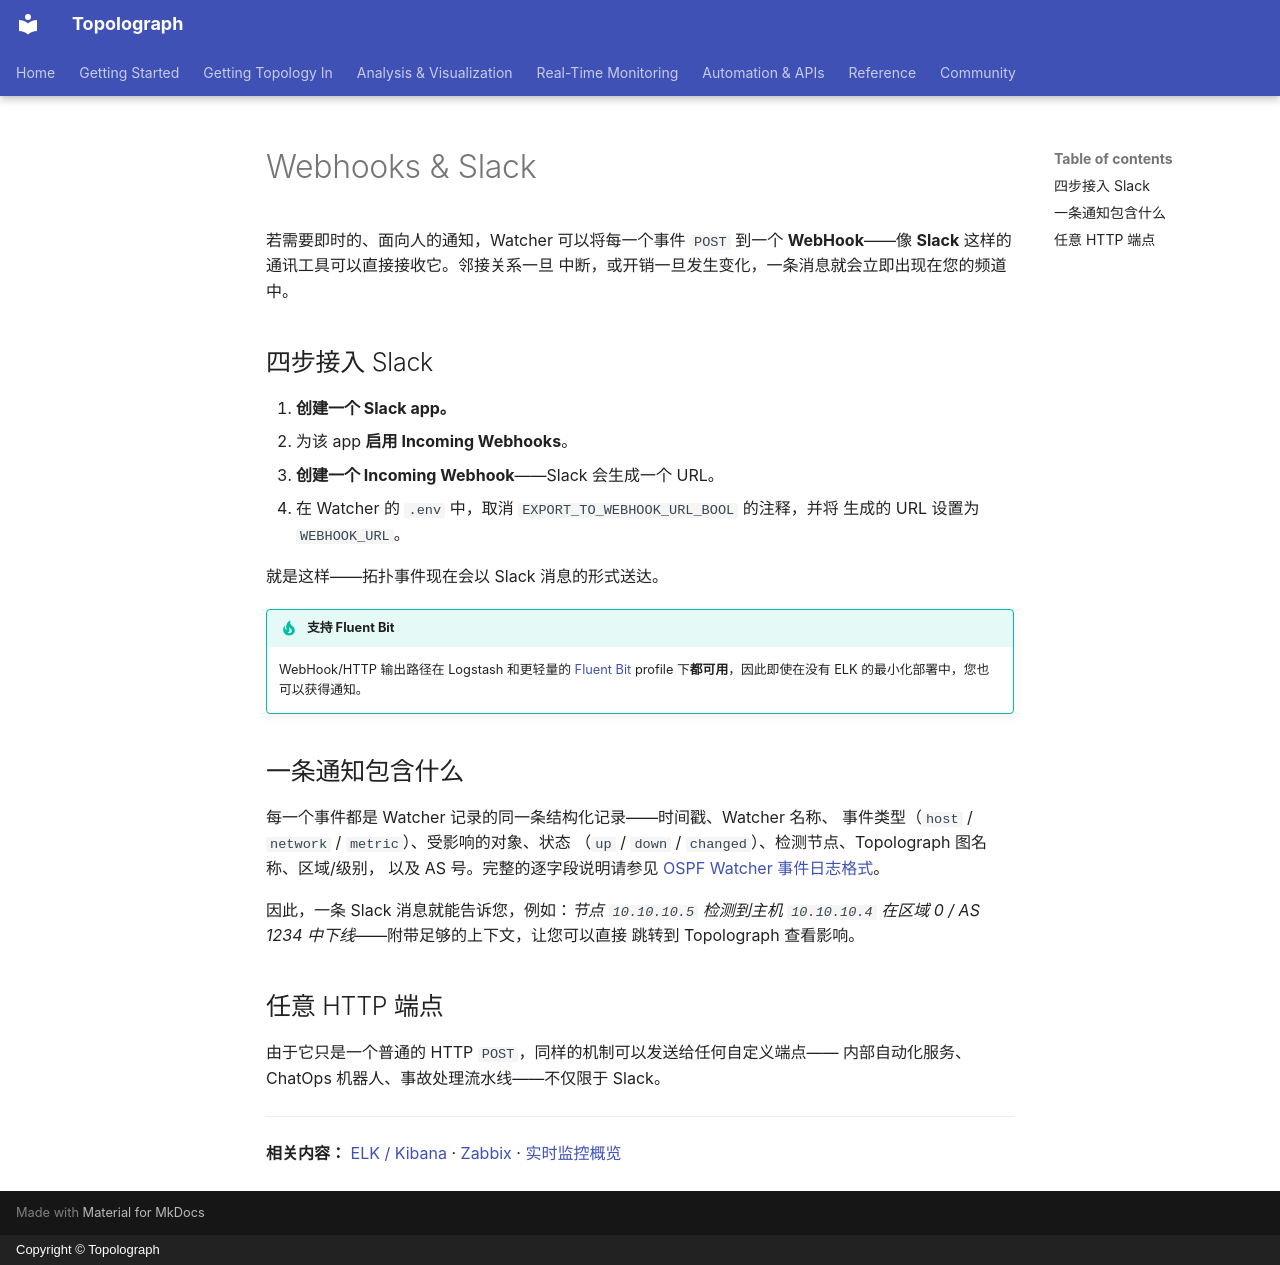

repository: Vadims06/topolograph · page: monitoring/webhooks.zh/index.html · generator: mkdocs · copyright: Copyright © Topolograph

# Webhooks & Slack

若需要即时的、面向人的通知，Watcher 可以将每一个事件 `POST` 到一个
**WebHook**——像 **Slack** 这样的通讯工具可以直接接收它。邻接关系一旦
中断，或开销一旦发生变化，一条消息就会立即出现在您的频道中。

## 四步接入 Slack

1. **创建一个 Slack app。**
2. 为该 app **启用 Incoming Webhooks**。
3. **创建一个 Incoming Webhook**——Slack 会生成一个 URL。
4. 在 Watcher 的 `.env` 中，取消 `EXPORT_TO_WEBHOOK_URL_BOOL` 的注释，并将
   生成的 URL 设置为 `WEBHOOK_URL`。

就是这样——拓扑事件现在会以 Slack 消息的形式送达。

!!! tip "支持 Fluent Bit"
    WebHook/HTTP 输出路径在 Logstash 和更轻量的
    [Fluent Bit](elk-kibana.md) profile 下**都可用**，因此即使在没有 ELK
    的最小化部署中，您也可以获得通知。

## 一条通知包含什么

每一个事件都是 Watcher 记录的同一条结构化记录——时间戳、Watcher 名称、
事件类型（`host` / `network` / `metric`）、受影响的对象、状态
（`up` / `down` / `changed`）、检测节点、Topolograph 图名称、区域/级别，
以及 AS 号。完整的逐字段说明请参见
[OSPF Watcher 事件日志格式](ospf-watcher.md#event-log-format)。

因此，一条 Slack 消息就能告诉您，例如：*节点 `10.10.10.5` 检测到主机
`10.10.10.4` 在区域 0 / AS 1234 中下线*——附带足够的上下文，让您可以直接
跳转到 Topolograph 查看影响。

## 任意 HTTP 端点

由于它只是一个普通的 HTTP `POST`，同样的机制可以发送给任何自定义端点——
内部自动化服务、ChatOps 机器人、事故处理流水线——不仅限于 Slack。

---

**相关内容：** [ELK / Kibana](elk-kibana.md) · [Zabbix](zabbix.md) ·
[实时监控概览](index.md)
